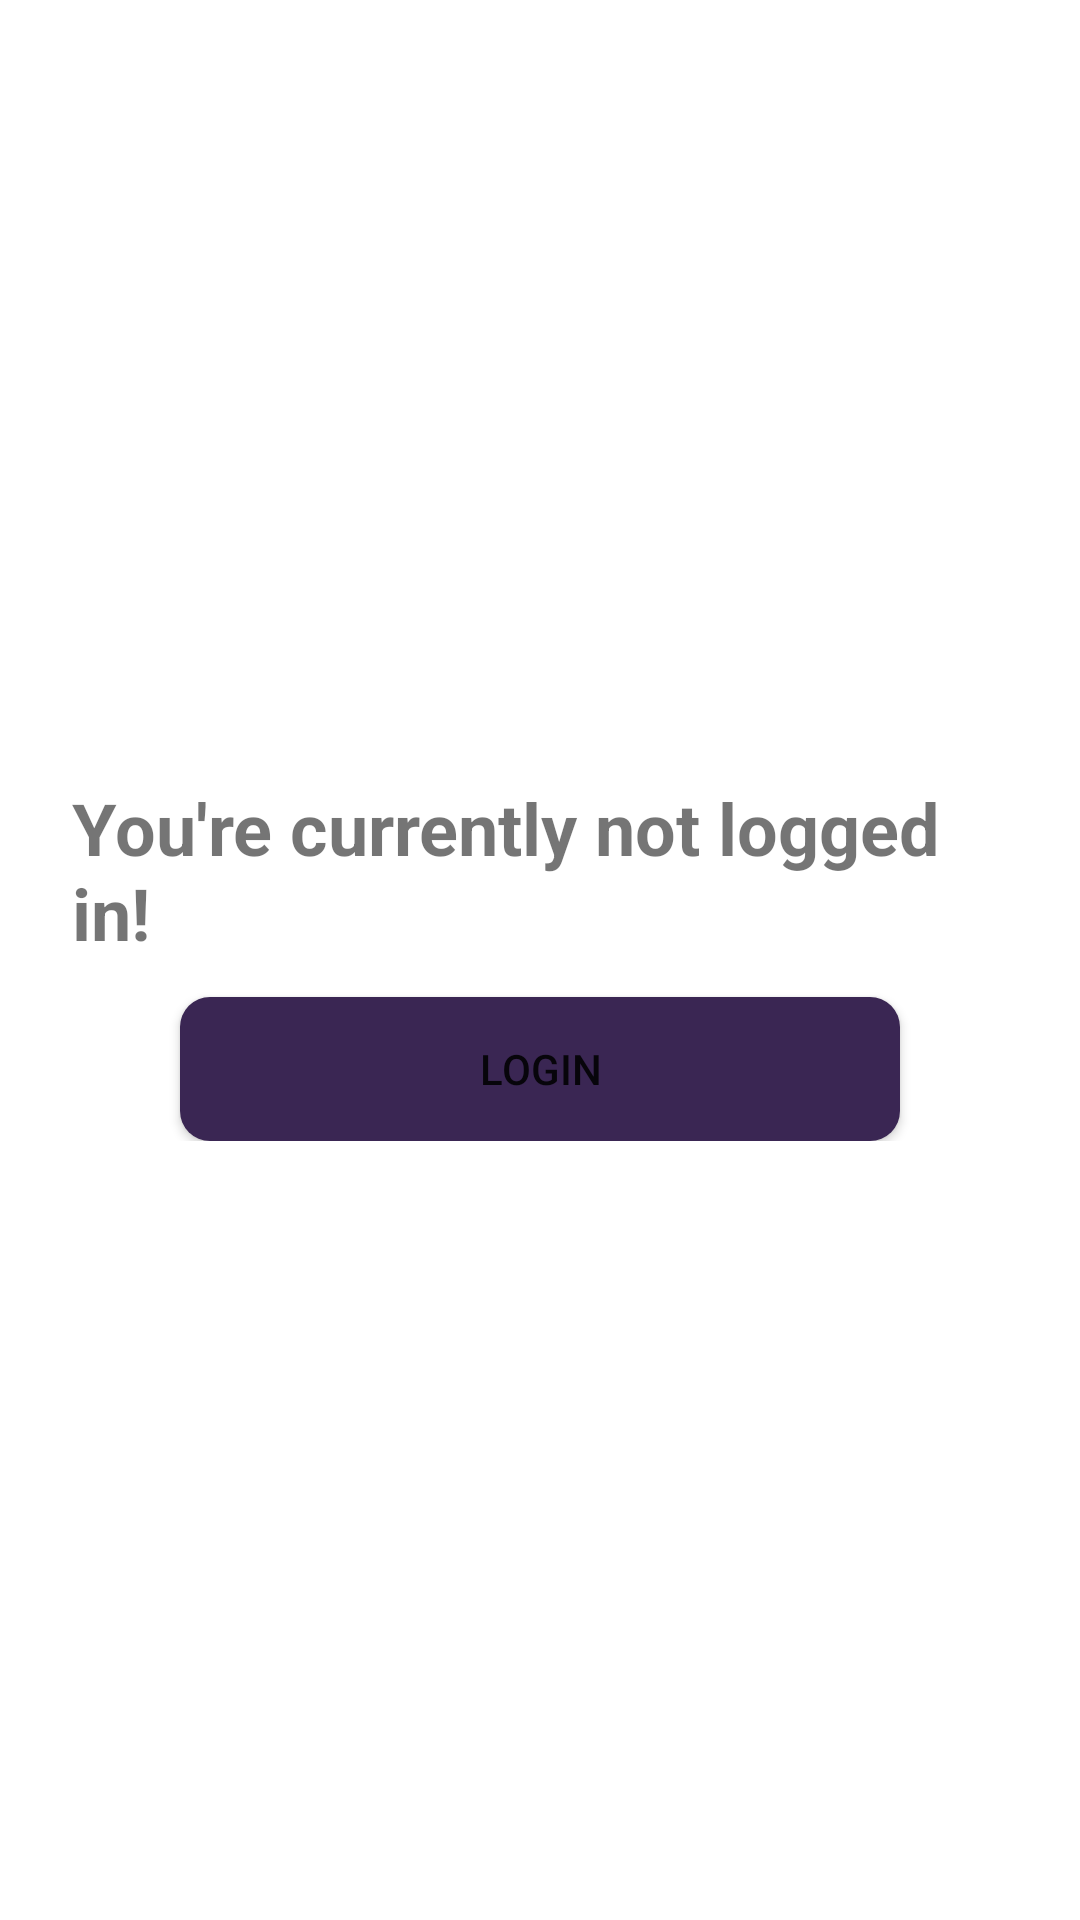

This screen was rendered from an Android layout file. Write that file and the resources it references.
<!-- AndroidManifest.xml: application theme Theme.Convoapp -->
<!-- res/layout/fragment_profile.xml -->
<?xml version="1.0" encoding="utf-8"?>
<FrameLayout xmlns:android="http://schemas.android.com/apk/res/android"
    xmlns:tools="http://schemas.android.com/tools"
    android:layout_width="match_parent"
    android:layout_height="match_parent"
    tools:context=".fragments.fragment_profile">

    <androidx.core.widget.NestedScrollView
        android:layout_width="match_parent"
        android:layout_height="match_parent">

        <LinearLayout
            android:layout_width="match_parent"
            android:layout_height="match_parent"
            android:layout_gravity="center"
            android:gravity="center"
            android:orientation="vertical"
            android:padding="24dp">

            <TextView
                android:layout_width="wrap_content"
                android:layout_height="wrap_content"
                android:text="You're currently not logged in!"
                android:textSize="24dp"
                android:textStyle="bold" />

            <Button
                android:id="@+id/login_button"
                android:layout_width="240dp"
                android:layout_height="wrap_content"
                android:layout_marginTop="12dp"
                android:background="@drawable/button_styling"
                android:text="Login" />


        </LinearLayout>

    </androidx.core.widget.NestedScrollView>

</FrameLayout>
<!-- resources referenced by this layout -->
<resources>
  <!-- drawable button_styling (drawable) -->
  <ripple xmlns:android="http://schemas.android.com/apk/res/android"
      android:color="#8B5FBF">
      <item>
          <shape xmlns:android="http://schemas.android.com/apk/res/android">
              <solid android:color="@color/night_dark_purple" />
              <corners android:radius="10dp" />
          </shape>
      </item>
  </ripple>
  <style name="Theme.Convoapp" parent="Theme.MaterialComponents.DayNight.NoActionBar">
          
          <item name="colorPrimary">@color/day_medium_purple</item>
          <item name="colorPrimaryVariant">@color/day_dark_purple</item>
          <item name="colorOnPrimary">@color/white</item>
          
          <item name="colorSecondary">@color/night_light_purple</item>
          <item name="colorSecondaryVariant">@color/night_medium_purple</item>
          <item name="colorOnSecondary">@color/black</item>
          
          <item name="android:statusBarColor">?attr/colorPrimaryVariant</item>
          <item name="colorOnBackground">@color/white</item>
          <item name="android:colorForeground">@color/text_black</item>
      </style>
  <color name="night_dark_purple">#3A2653</color>
  <color name="day_medium_purple">#8B5FBF</color>
  <color name="day_dark_purple">#563D7C</color>
  <color name="white">#FFFFFFFF</color>
  <color name="night_light_purple">#7B58A9</color>
  <color name="night_medium_purple">#694A94</color>
  <color name="black">#121212</color>
  <color name="text_black">#000000</color>
</resources>
